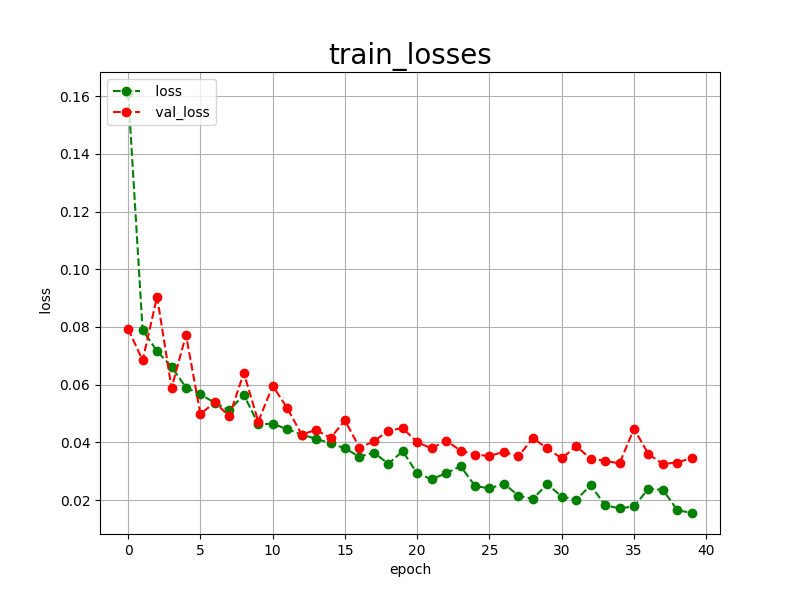

The file beside this chart, header and first rows:
epoch, loss, val_loss
0, 0.1611, 0.0793
1, 0.0789, 0.0684
2, 0.0716, 0.0905
3, 0.0662, 0.0588
4, 0.0590, 0.0772
5, 0.0566, 0.0498
6, 0.0537, 0.0539
7, 0.0511, 0.0490
8, 0.0565, 0.0641
9, 0.0463, 0.0472
10, 0.0464, 0.0596
11, 0.0446, 0.0519
12, 0.0427, 0.0427
13, 0.0412, 0.0443
14, 0.0397, 0.0415
15, 0.0379, 0.0476
16, 0.0350, 0.0382
17, 0.0364, 0.0403
18, 0.0326, 0.0441
19, 0.0369, 0.0449
20, 0.0292, 0.0400
21, 0.0272, 0.0379
22, 0.0293, 0.0406
23, 0.0317, 0.0371
24, 0.0249, 0.0357
25, 0.0240, 0.0353
26, 0.0257, 0.0367
27, 0.0215, 0.0351
28, 0.0204, 0.0415
29, 0.0255, 0.0379
30, 0.0212, 0.0344
31, 0.0201, 0.0387
32, 0.0251, 0.0343
33, 0.0182, 0.0336
34, 0.0171, 0.0327
35, 0.0178, 0.0447
36, 0.0239, 0.0359
37, 0.0235, 0.0325
38, 0.0165, 0.0330
39, 0.0155, 0.0346
